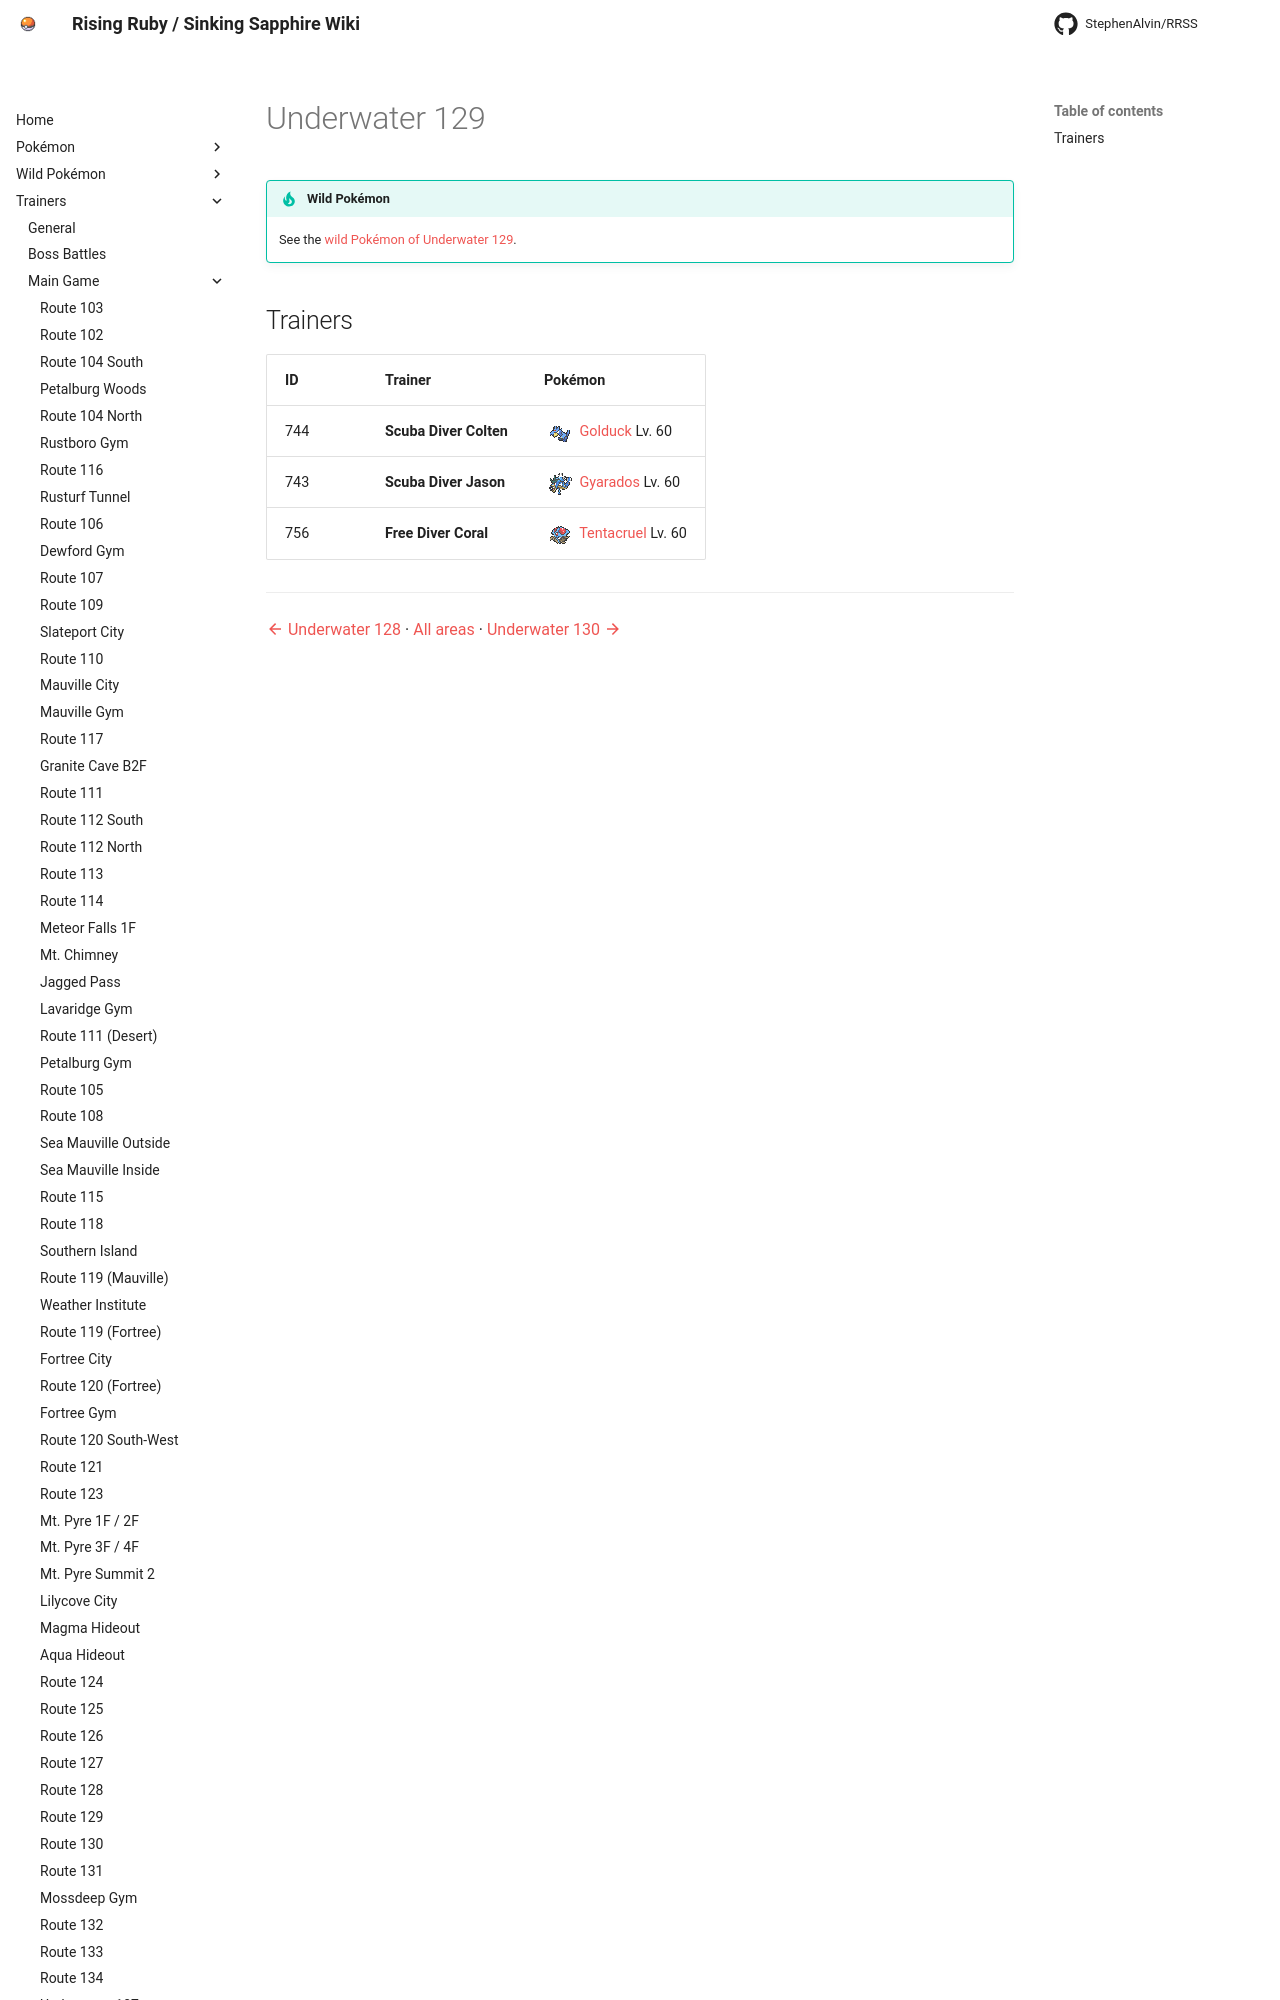

repository: StephenAlvin/RRSS · page: trainers/underwater_129/index.html · generator: mkdocs

<!-- This file is generated by tools/generate_site.py. Edit the generator, not this file. -->

# Underwater 129

!!! tip "Wild Pokémon"

    See the [wild Pokémon of Underwater 129](../wild/underwater_129.md).
